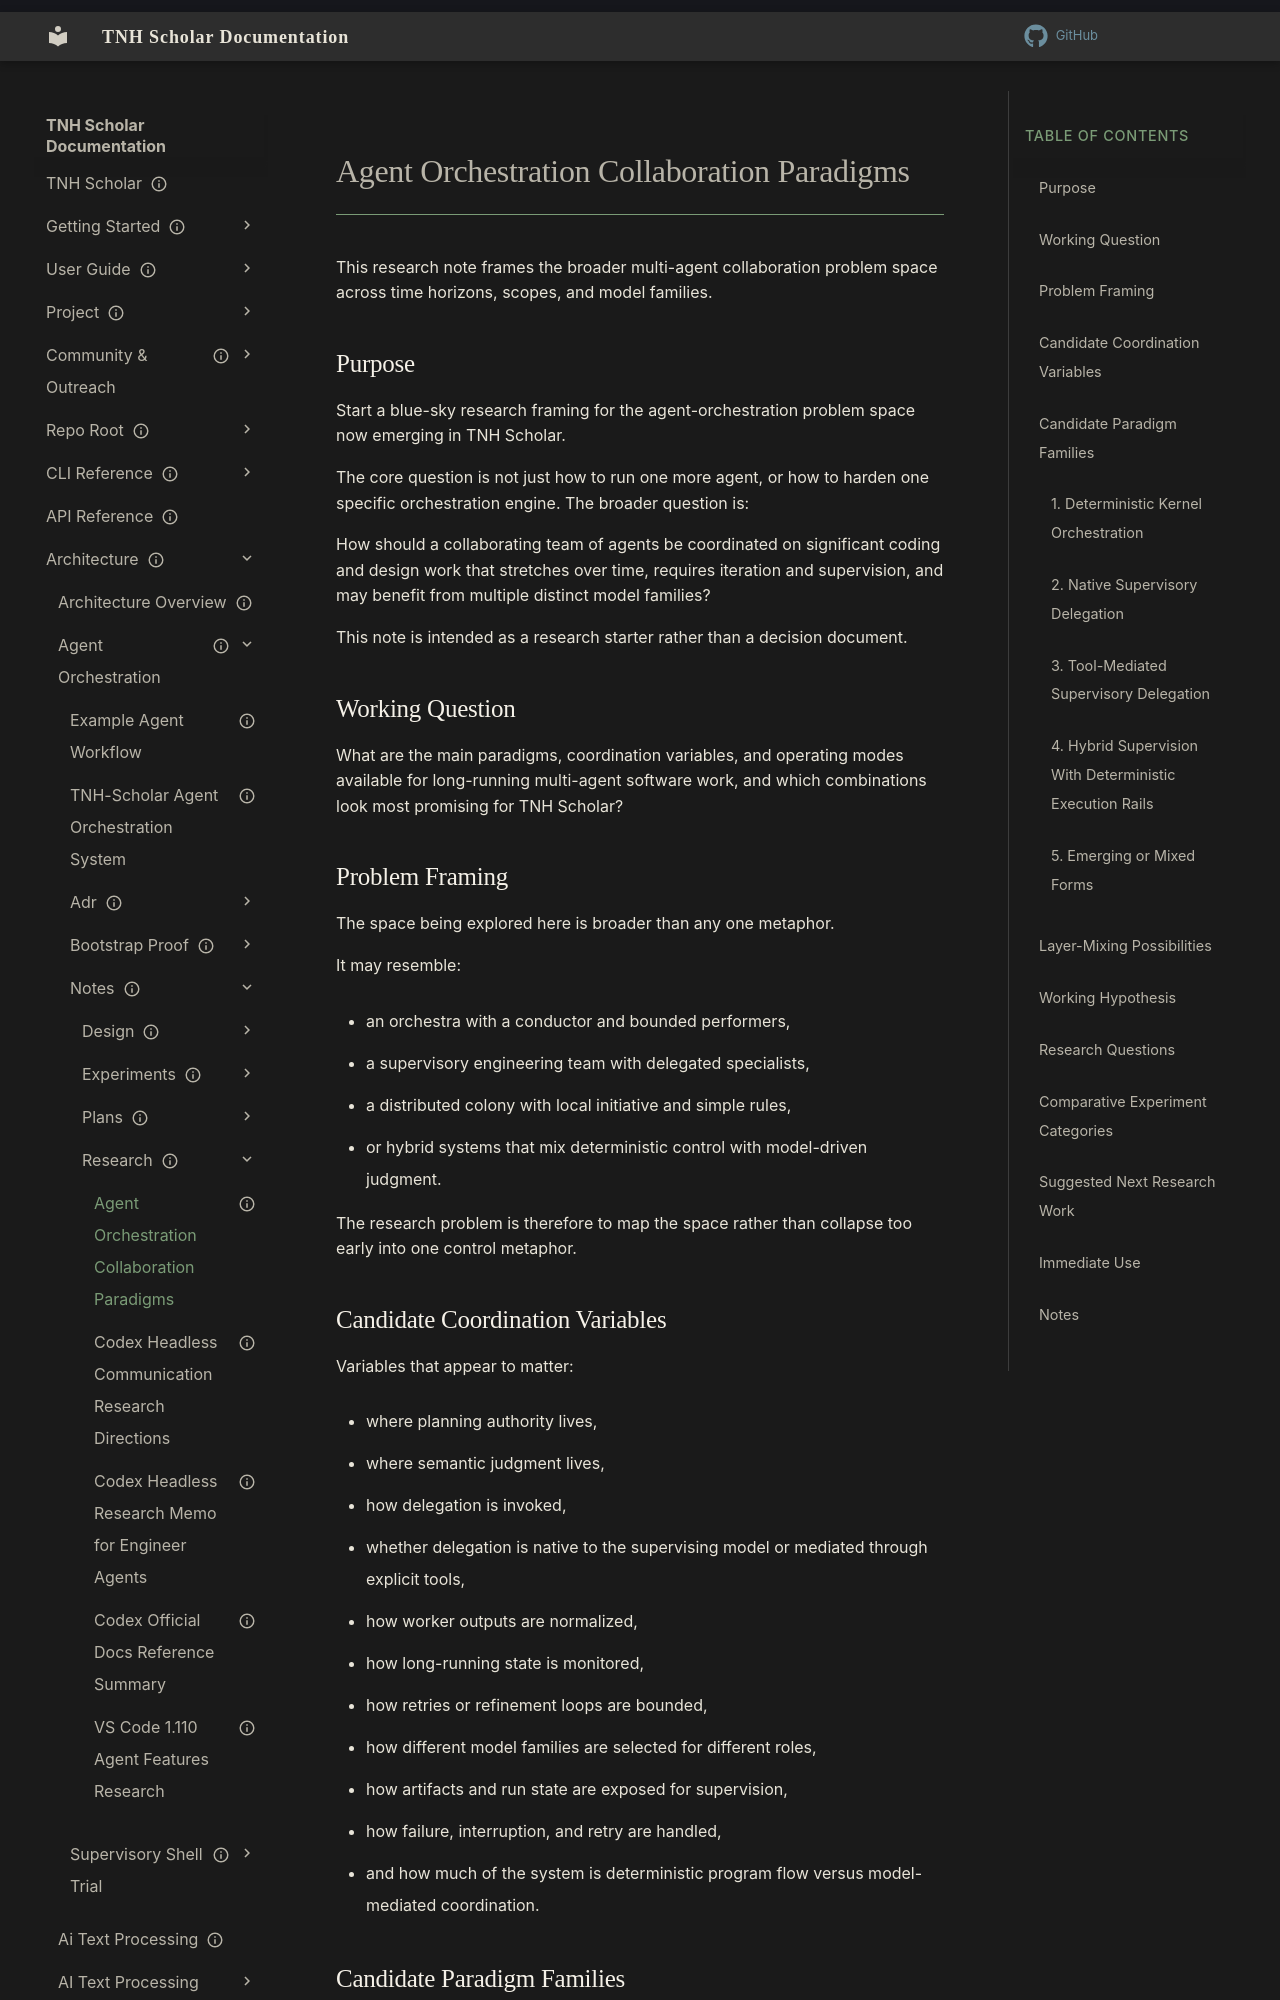

repository: aaronksolomon/tnh-scholar · page: architecture/agent-orchestration/notes/research/agent-orchestration-collaboration-paradigms/index.html · generator: mkdocs

---
title: "Agent Orchestration Collaboration Paradigms"
description: "Blue-sky research note framing the orchestration problem space for multi-agent coding and design collaboration across time, scope, and model families."
owner: ""
author: "Codex"
status: current
created: "2026-04-16"
updated: "2026-04-16"
---

# Agent Orchestration Collaboration Paradigms

This research note frames the broader multi-agent collaboration problem space across time horizons, scopes, and model families.

## Purpose

Start a blue-sky research framing for the agent-orchestration problem space now emerging in TNH Scholar.

The core question is not just how to run one more agent, or how to harden one specific orchestration engine. The broader question is:

How should a collaborating team of agents be coordinated on significant coding and design work that stretches over time, requires iteration and supervision, and may benefit from multiple distinct model families?

This note is intended as a research starter rather than a decision document.

## Working Question

What are the main paradigms, coordination variables, and operating modes available for long-running multi-agent software work, and which combinations look most promising for TNH Scholar?

## Problem Framing

The space being explored here is broader than any one metaphor.

It may resemble:

- an orchestra with a conductor and bounded performers,
- a supervisory engineering team with delegated specialists,
- a distributed colony with local initiative and simple rules,
- or hybrid systems that mix deterministic control with model-driven judgment.

The research problem is therefore to map the space rather than collapse too early into one control metaphor.
